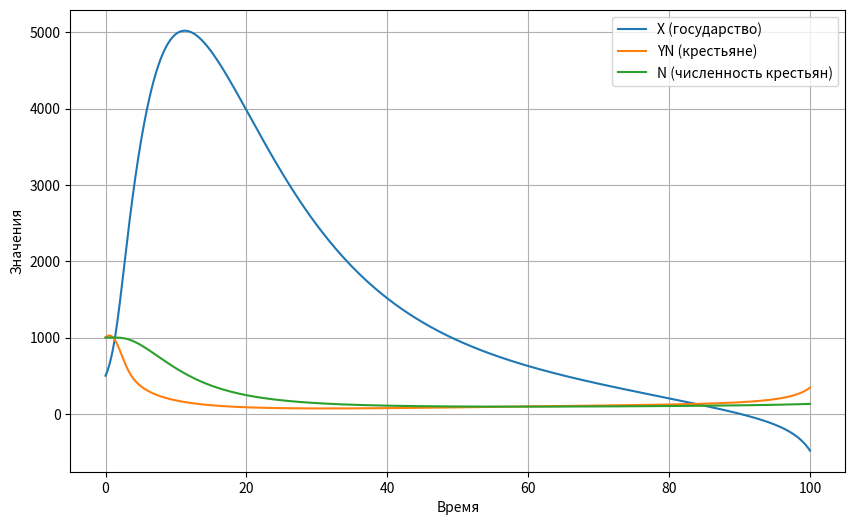

Write the Python code that produced this figure.
import numpy as np
from scipy.integrate import odeint
import matplotlib.pyplot as plt

#  Определение параметров и функций
# Доля изымаемого у крестьян продукта
a = 0.0009
# Коэффициент расходов для государства
Ax = 0.1
# Rоэффициент потребления для крестьян
Ay = 0.7
# Затраты правящего классса на усправление и порядок
C1 = 0.1
C2 = C1
# Параметр, описывающий, как экономическое состояние государства влияет на производительность труда
b = 0.5
#
r = 0.04
# Характеризует пороговое значение экономического состояния государства, при котором производительность труда достигает максимума
X0 = 500
# Средним накоплениям материальных средств у одного крестьянина в начальный момент времени
Y0 = 1
# Изначальная численность крестьян
N0 = 1000
# Максимальная площадь, которую способен обрабатывать один крестьянин
R0 = 1
# Количество крестьян, соответствующее ситуации полного сельскохозяйственного освоения пригодных для обработки земель
N_optimal = 1000
T = 100
T_split = 1000


N_minimal = 1000


# Функция вклада государства в производительность труда
def f(X):
    return 1 + (b * (X ** 2) / (X0 ** 2 + X ** 2))


# Функция площади обрабатываемой одним крестьянином земли
def R(N):
    if N <= N_optimal:
        return R0
    else:
        return R0 * N_optimal / N


# Функция прироста населения
def D(Y):
    return r * (1 - notMoreThan(Y0 / Y, 1))


def notMoreThan(value, threshold):
    return value #if value < threshold else threshold


# Суммарное количество продукта, изымаемое государством у крестьян в единицу времени (например, налоги и поборы).
def G(X, Y, N):
    value = a * X * Y * N
    print(f'G(XYN) = {value}')
    return value


# Ф-ция потребления государства
def Q_x(X):
    return Ax * X


# Ф-ция потребления крестьян
def Q_y(Y):
    return Ay * Y


# Ф-ция затрат на управление
def C(X, Y, N):
    return (C1 / Y + C2 * Y) * N


# производственная функция, характеризующая совокупное сельскохозяйственное производство в государстве
def F(X, Y, N):
    value = f(X) * R(N) * N
    print(f'F(XYZ) = {value}')
    return value


# Система дифференциальных уравнений
def model(parameters, t):
    X, YN, N = parameters
    Y = YN / N
    dXdt = G(X, Y, N) - Q_x(X) - C(X, Y, N)
    dYNdt = F(X, Y, N) - N * Q_y(Y) - G(X, Y, N)
    dNdt = N * D(Y)
    equations = np.zeros(3)
    equations[0] = dXdt
    equations[1] = dYNdt
    equations[2] = dNdt
    return equations


if __name__ == '__main__':
    # Начальные условия
    parameters0 = [X0, Y0 * N0, N0]

    # Время
    t = np.linspace(0, T, T_split)

    # Решение системы уравнений
    solution = odeint(model, parameters0, t, full_output=True)[0]

    # Извлечение результатов
    X, YN, N = solution[:, 0], solution[:, 1], solution[:, 2]

    # Визуализация результатов
    plt.figure(figsize=(10, 6))
    plt.plot(t, X, label='X (государство)')
    plt.plot(t, YN, label='YN (крестьяне)')
    plt.plot(t, N, label='N (численность крестьян)')
    plt.xlabel('Время')
    plt.ylabel('Значения')
    plt.legend()
    plt.grid()
    plt.show()
